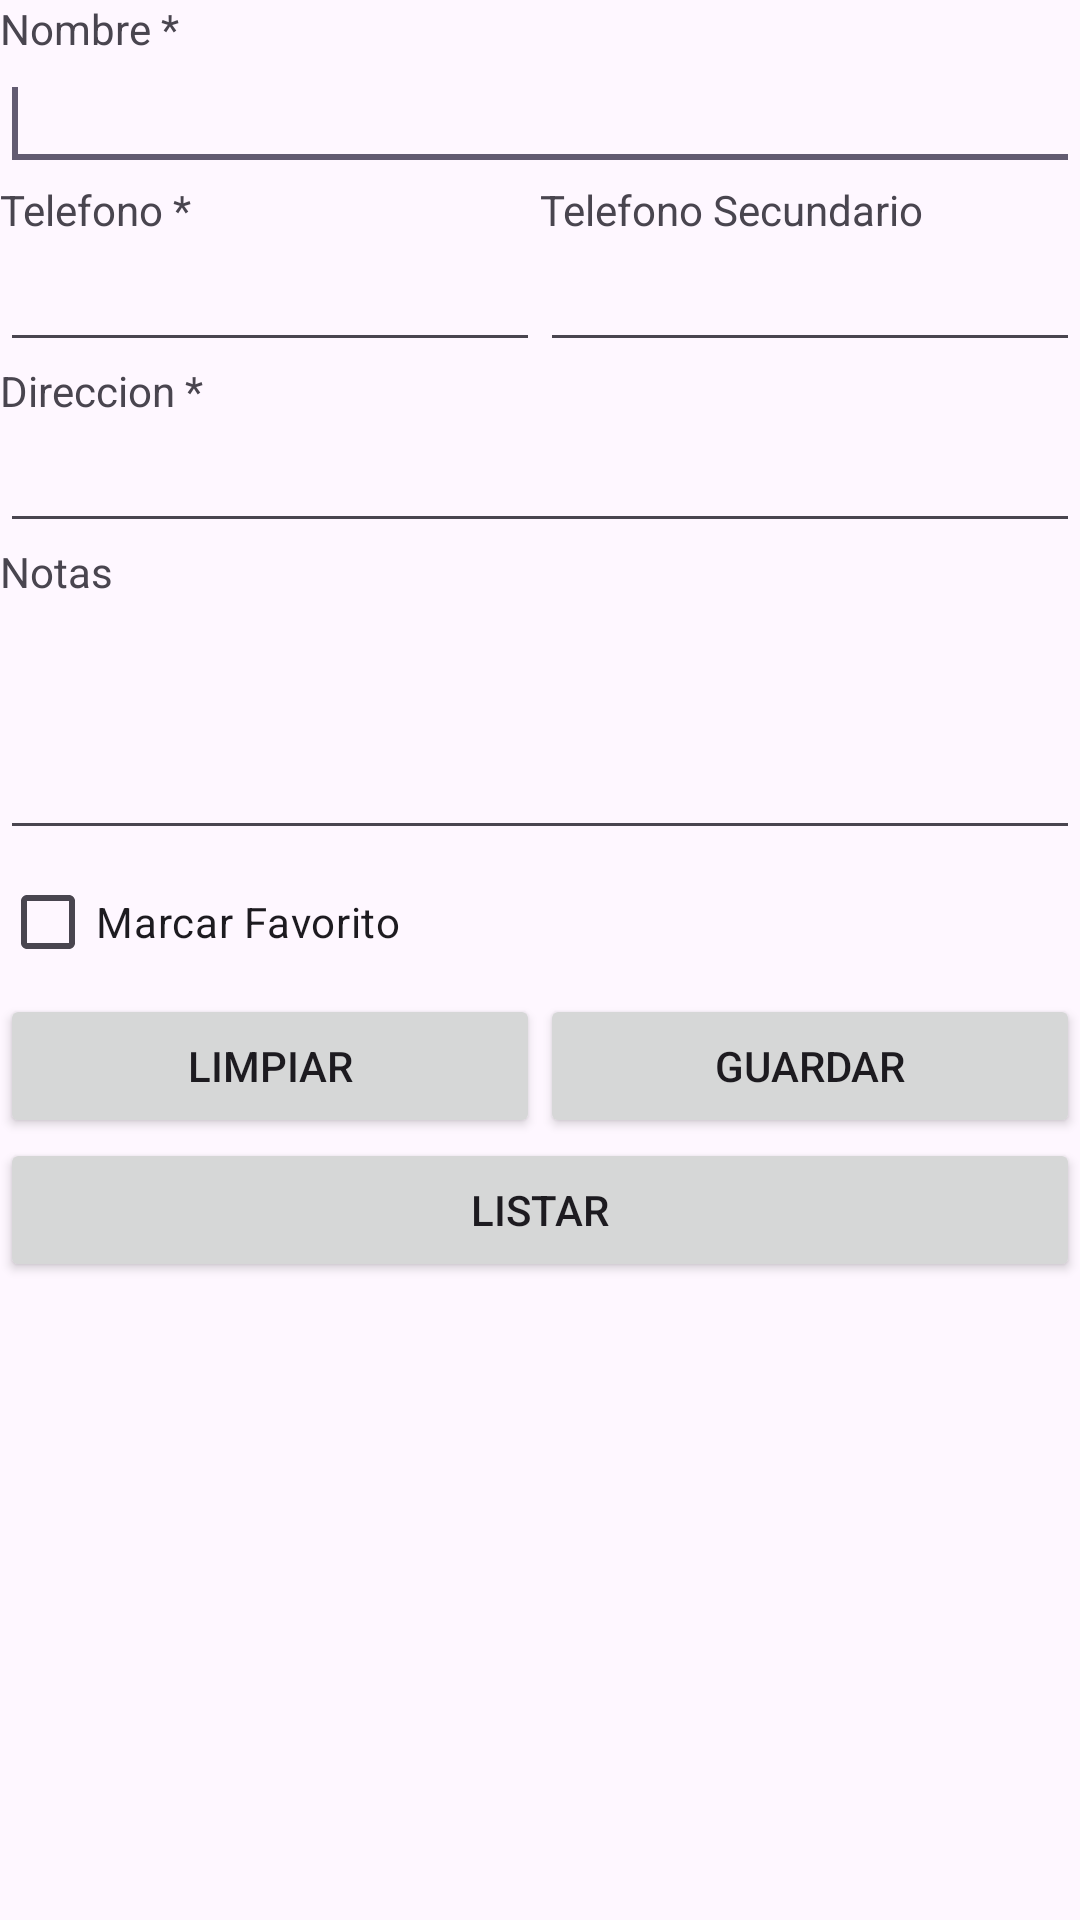

Android layout source for this screen:
<!-- AndroidManifest.xml: application theme Theme.AgendaFirebase -->
<!-- res/layout/activity_main.xml -->
<androidx.constraintlayout.widget.ConstraintLayout xmlns:android="http://schemas.android.com/apk/res/android"
    xmlns:app="http://schemas.android.com/apk/res-auto"
    xmlns:tools="http://schemas.android.com/tools"
    android:id="@+id/main"
    android:layout_width="match_parent"
    android:layout_height="match_parent"
    tools:context=".MainActivity">

    <TableLayout
        android:id="@+id/tabla1"
        android:layout_width="match_parent"
        android:layout_height="match_parent"
        android:stretchColumns="*">

        <TextView
            android:layout_width="wrap_content"
            android:layout_height="wrap_content"
            android:layout_span="2"
            android:text="@string/nombre" />

        <EditText
            android:id="@+id/txtNombre"
            android:layout_width="match_parent"
            android:layout_height="wrap_content"
            android:layout_span="2"
            android:inputType="textPersonName" >
            <requestFocus />
        </EditText>

        <TableRow>
            <TextView
                android:layout_width="wrap_content"
                android:layout_height="wrap_content"
                android:text="@string/tel1" />
            <TextView
                android:layout_width="wrap_content"
                android:layout_height="wrap_content"
                android:text="@string/tel2" />
        </TableRow>

        <TableRow>
            <EditText
                android:id="@+id/txtTelefono1"
                android:layout_width="144dp"
                android:layout_height="wrap_content"
                android:ems="10"
                android:inputType="phone" />
            <EditText
                android:id="@+id/txtTelefono2"
                android:layout_width="144dp"
                android:layout_height="wrap_content"
                android:ems="10"
                android:inputType="phone" />
        </TableRow>

        <TextView
            android:layout_width="wrap_content"
            android:layout_height="wrap_content"
            android:layout_span="2"
            android:text="@string/direccion" />

        <EditText
            android:id="@+id/txtDireccion"
            android:layout_width="match_parent"
            android:layout_height="wrap_content"
            android:ems="10"
            android:inputType="textPostalAddress" />

        <TextView
            android:layout_width="wrap_content"
            android:layout_height="wrap_content"
            android:layout_span="2"
            android:text="@string/notas" />

        <EditText
            android:id="@+id/txtNotas"
            android:layout_width="match_parent"
            android:layout_height="wrap_content"
            android:ems="10"
            android:inputType="textMultiLine"
            android:minLines="3" />

        <CheckBox
            android:id="@+id/cbxFavorito"
            android:layout_width="wrap_content"
            android:layout_height="wrap_content"
            android:text="@string/favorito" />

        <TableRow >
            <Button
                android:id="@+id/btnLimpiar"
                android:layout_width="wrap_content"
                android:layout_height="wrap_content"
                android:text="@string/btn_limpiar" />
            <Button
                android:id="@+id/btnGuardar"
                android:layout_width="wrap_content"
                android:layout_height="wrap_content"
                android:text="@string/btn_guardar" />
        </TableRow>

        <Button
            android:id="@+id/btnListar"
            android:layout_width="match_parent"
            android:layout_height="wrap_content"
            android:layout_columnSpan="2"
            android:text="@string/btn_listar" />
    </TableLayout>

</androidx.constraintlayout.widget.ConstraintLayout>
<!-- resources referenced by this layout -->
<resources>
  <string name="btn_guardar">Guardar</string>
  <string name="btn_limpiar">Limpiar</string>
  <string name="btn_listar">Listar</string>
  <string name="direccion">Direccion *</string>
  <string name="favorito">Marcar Favorito</string>
  <string name="nombre">Nombre *</string>
  <string name="notas">Notas</string>
  <string name="tel1">Telefono *</string>
  <string name="tel2">Telefono Secundario</string>
  <style name="Theme.AgendaFirebase" parent="Base.Theme.AgendaFirebase" />
  <style name="Base.Theme.AgendaFirebase" parent="Theme.Material3.DayNight.NoActionBar">
          
          
      </style>
</resources>
